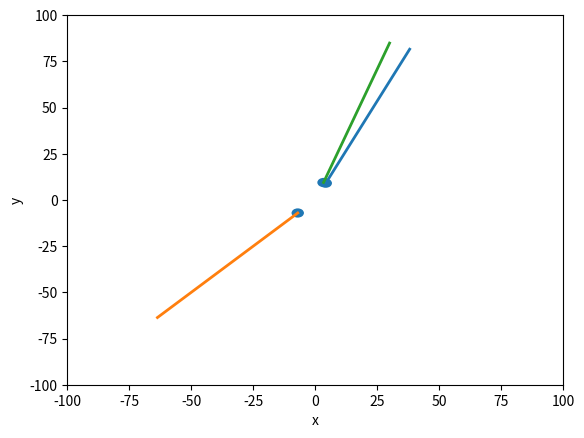

Reproduce this figure in Python.
import numpy as np
import matplotlib.pyplot as plt
import matplotlib.animation as anim
from matplotlib import patches as mpaths
from math import sqrt

# program obrazujący w postaci animacji tor ruchu obiektow w kolejnych sekundach ruchu na podstawie położenia poczatkowego,
# położenia końcowego i prędkości

# TO_DO
#       - warunek nie pozwalający przekroczyć punktu końcowego


class Drive_by:
    def __init__(self, v, ptsa, ptsb):
        self.velocity = v
        self.start = np.array(ptsa)
        self.end = np.array(ptsb)
        self.step = 1
        self.trajectory = []

    def create_trajectory(self):
        vec_real = np.array(self.end - self.start)      # wspolrzedne wektorow rzeczywistego
        len_vec_real = []
        [len_vec_real.append(sqrt(vec_real[i][0] ** 2 + vec_real[i][1] ** 2)) for i in range(len(vec_real))]   # dlugosc wektorow rzeczywistego
        vec_u = []
        [vec_u.append(vec_real[i]/len_vec_real[i]) for i in range(len(vec_real))]    # wspolrzedne wektorow jednostkoweych(majacego dlugosc 1)

        for i in range(1, 10, self.step):         # tworze trajektorie od 1s do  10 s, co 1s
            temp = []
            for j in vec_u:
                x = j[0] * self.velocity * i
                y = j[1] * self.velocity * i

                temp.append((x, y))
            self.trajectory.append(temp)
        print('trajectory=', self.trajectory)

    def create_chart(self):
        self.create_trajectory()

        x = []
        y = []
        for i in self.trajectory:
            mid_traj_x = []
            mid_traj_y = []
            for j in i:
                mid_traj_x.append(j[0])
                mid_traj_y.append(j[1])
            x.append(mid_traj_x)
            y.append(mid_traj_y)
        print('x =', x)
        print('y =', y)

        plt.xlabel("x")
        plt.ylabel("y")

        return x, y


class Animation:
    def __init__(self):
        self.fig = plt.figure()
        self.ax = plt.axes(xlim=(-100, 100), ylim=(-100, 100))
        self.n_frames = 0
        self.trial = []
        self.ang = 0

        a = Drive_by(10, start_list, end_list)
        x, y = a.create_chart()

        plt.plot(x, y, linewidth=2)

        self.trajectory = a.trajectory
        self.n_frames = len(self.trajectory)

        elipses = [mpaths.Ellipse(i, width=5, height=5, angle=self.ang) for i in
                   self.trajectory[0]]      # stworzenie kształtu i przypisanie mu cech (wymiary, współ początkowych)
        [self.trial.append(self.ax.add_patch(elipses[i])) for i in range(len(elipses))]

    def init_animation(self):
        [self.trial[i].set_visible(True) for i in range(len(self.trial))]

        return self.trial

    def animate(self, i):
        for j in range(len(self.trajectory[0])):
            self.trial[j].center = self.trajectory[i][j]
        return self.trial

    def do_animation(self, n_interval):
        print('n_frames=', self.n_frames)
        animate = anim.FuncAnimation(self.fig, self.animate, frames=self.n_frames, init_func=self.init_animation,
                                     interval=n_interval, blit=True)
        plt.show()


start_list = [(2, 3), (100, 100), (2, 3)]
end_list = [(9, 18), (10, 10), (8, 20)]

c = Animation()
c.do_animation(1000)
